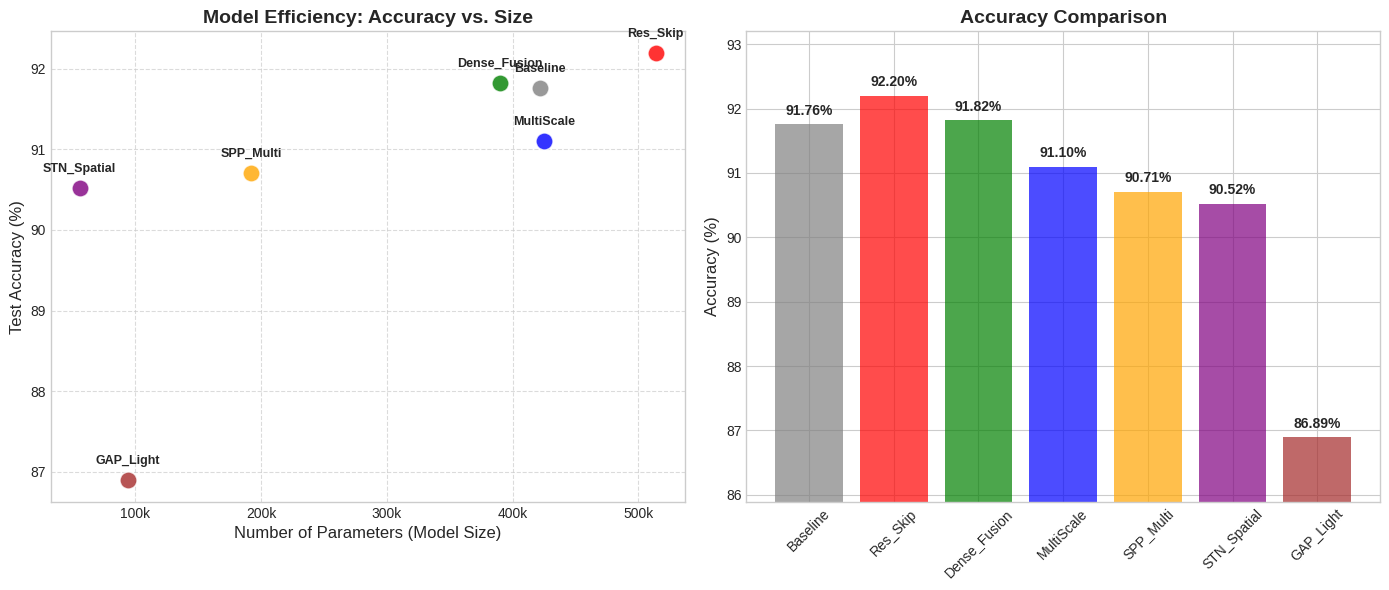

Here is the Python script that generated this plot:
import matplotlib.pyplot as plt
import numpy as np
import os

# 1. 整理实验数据 (基于你提供的 Log)
models = ['Baseline', 'Res_Skip', 'Dense_Fusion', 'MultiScale', 'SPP_Multi', 'STN_Spatial', 'GAP_Light']
accs = [91.76, 92.20, 91.82, 91.10, 90.71, 90.52, 86.89]  # 准确率
params = [421642, 513994, 389678, 424754, 192266, 55706, 93962]  # 参数量

# 设置绘图风格 (如果报错提示没有这个风格，可以改成 'ggplot' 或直接注释掉)
try:
    plt.style.use('seaborn-v0_8-whitegrid')
except OSError:
    plt.style.use('ggplot') # 备用风格

plt.figure(figsize=(14, 6))

# === 图1: 参数量 vs 准确率 散点图 (Efficiency Map) ===
plt.subplot(1, 2, 1)
colors = ['grey', 'red', 'green', 'blue', 'orange', 'purple', 'brown']

for i, model in enumerate(models):
    plt.scatter(params[i], accs[i], s=150, c=colors[i], label=model, alpha=0.8, edgecolors='w')
    # 给每个点加标签，位置稍作调整避免重叠
    plt.text(params[i], accs[i]+0.2, model, fontsize=9, ha='center', fontweight='bold')

plt.xlabel('Number of Parameters (Model Size)', fontsize=12)
plt.ylabel('Test Accuracy (%)', fontsize=12)
plt.title('Model Efficiency: Accuracy vs. Size', fontsize=14, fontweight='bold')
# 调整X轴刻度显示，使其更易读（例如用 k 表示千）
current_values = plt.gca().get_xticks()
plt.gca().set_xticklabels(['{:.0f}k'.format(x/1000) for x in current_values])
plt.grid(True, linestyle='--', alpha=0.7)

# === 图2: 准确率柱状图 ===
plt.subplot(1, 2, 2)
bars = plt.bar(models, accs, color=colors, alpha=0.7)
# 动态设置Y轴范围，让差异看起来更明显
plt.ylim(min(accs)-1, max(accs)+1)
plt.ylabel('Accuracy (%)', fontsize=12)
plt.title('Accuracy Comparison', fontsize=14, fontweight='bold')
plt.xticks(rotation=45)

# 在柱子上标数值
for bar in bars:
    height = bar.get_height()
    plt.text(bar.get_x() + bar.get_width()/2., height + 0.1,
             f'{height:.2f}%', ha='center', va='bottom', fontweight='bold')

# 自动调整布局防止重叠
plt.tight_layout()

# =========== 核心修改部分 ===========
# 定义保存路径
save_filename = 'model_comparison_results.png'
# 获取当前脚本所在的绝对路径
save_path = os.path.join(os.getcwd(), save_filename)

# 保存图片
# dpi=300 表示高分辨率（适合放在论文/报告中）
# bbox_inches='tight' 可以去除图片周围多余的白边
plt.savefig(save_path, dpi=300, bbox_inches='tight')

print(f"--------------------------------------------------")
print(f"图表已成功保存为图片文件！")
print(f"保存路径: {save_path}")
print(f"请在左侧文件浏览器中刷新并查看该图片。")
print(f"--------------------------------------------------")

# 注释掉 plt.show()，这样就不会在服务器端尝试弹窗显示
# plt.show()